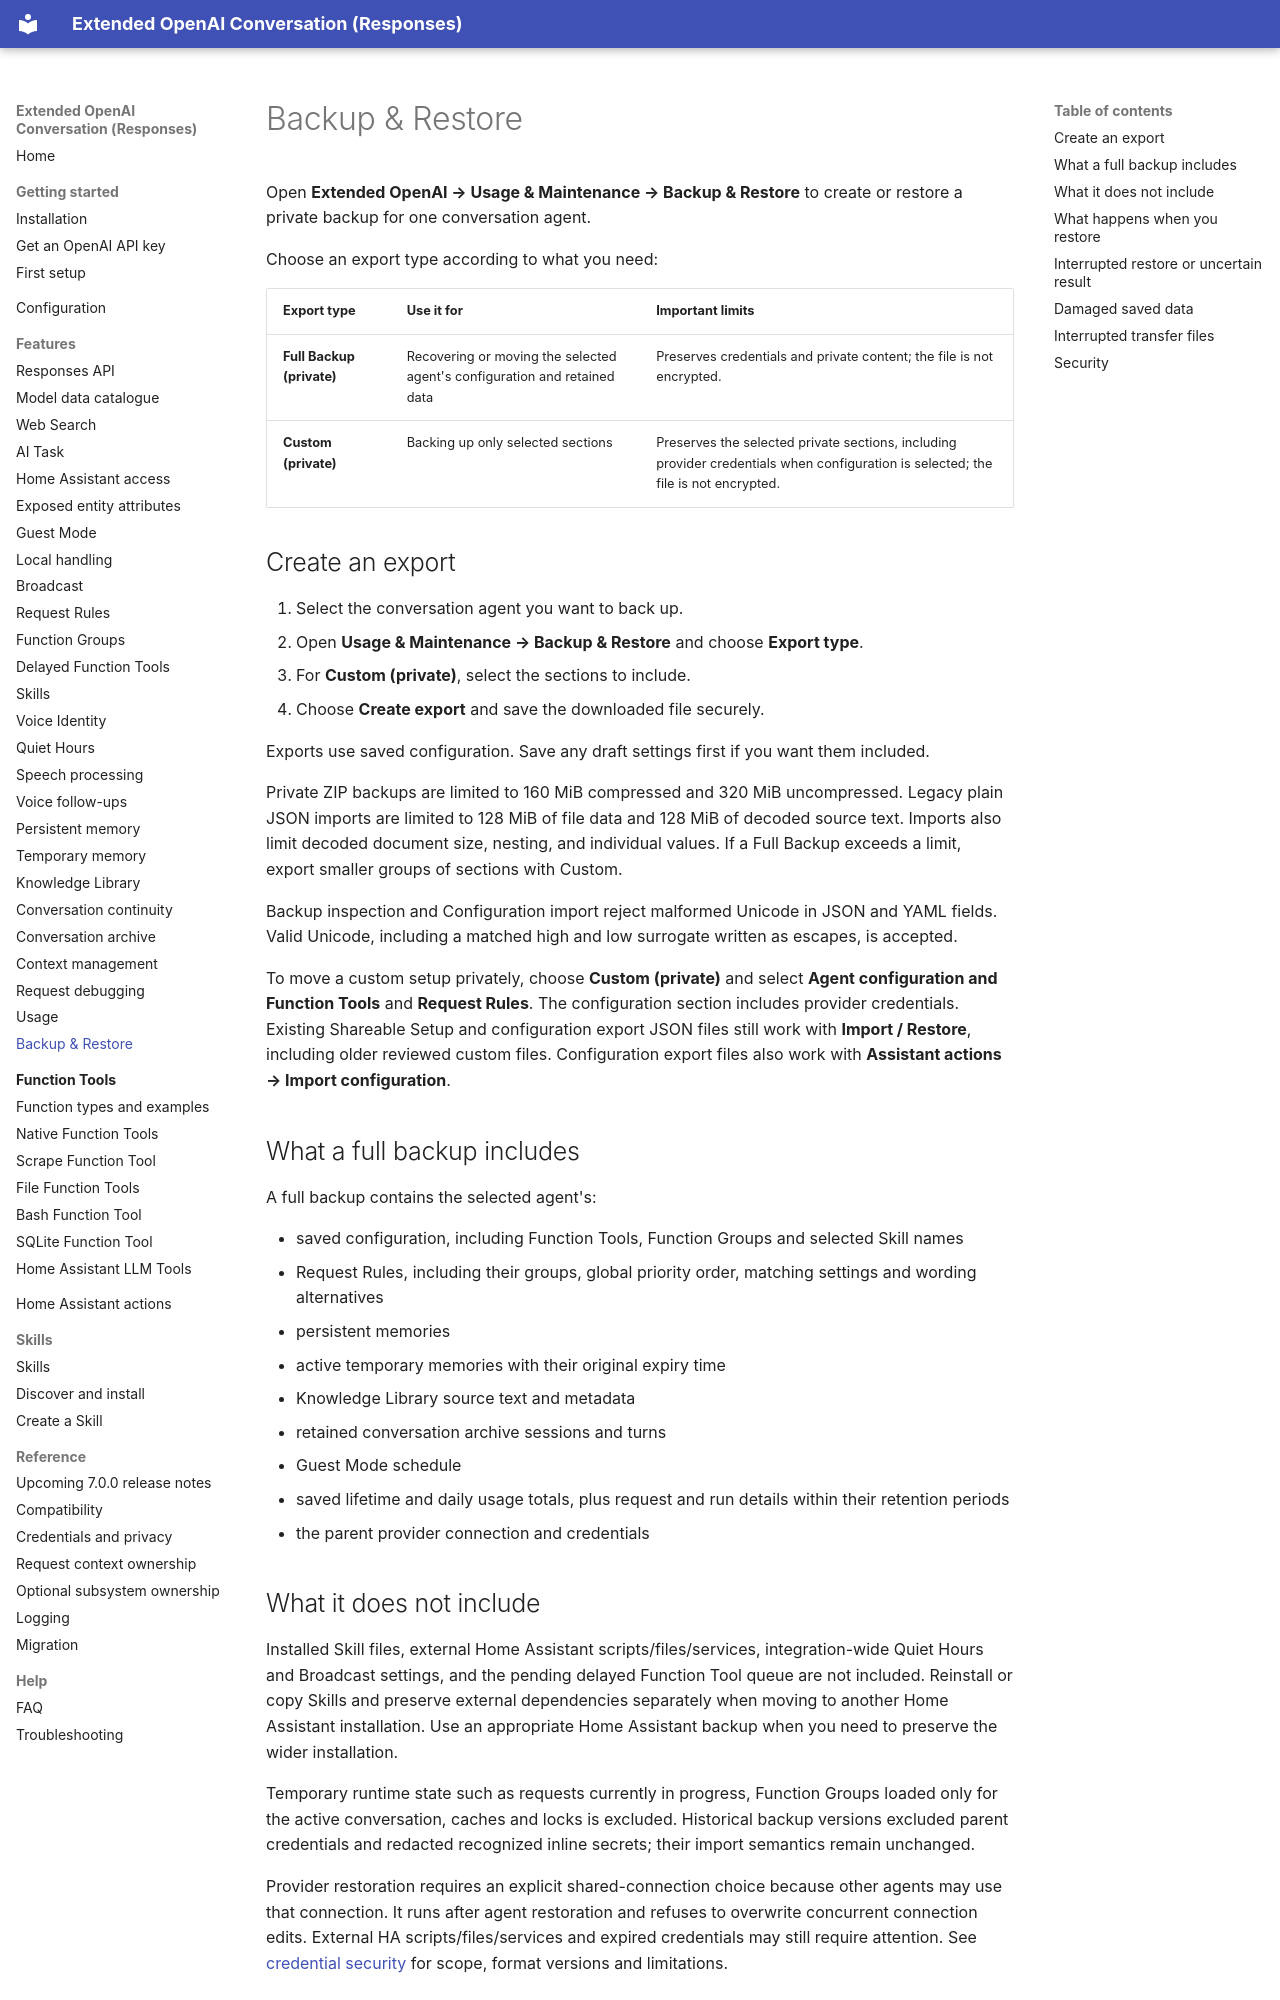

repository: conorod1992/extended_openai_conversation · page: features/backup-restore/index.html · generator: mkdocs

# Backup & Restore

Open **Extended OpenAI → Usage & Maintenance → Backup & Restore** to create or restore a private backup for one conversation agent.

Choose an export type according to what you need:

| Export type | Use it for | Important limits |
| --- | --- | --- |
| **Full Backup (private)** | Recovering or moving the selected agent's configuration and retained data | Preserves credentials and private content; the file is not encrypted. |
| **Custom (private)** | Backing up only selected sections | Preserves the selected private sections, including provider credentials when configuration is selected; the file is not encrypted. |

## Create an export

1. Select the conversation agent you want to back up.
2. Open **Usage & Maintenance → Backup & Restore** and choose **Export type**.
3. For **Custom (private)**, select the sections to include.
4. Choose **Create export** and save the downloaded file securely.

Exports use saved configuration. Save any draft settings first if you want them included.

Private ZIP backups are limited to 160 MiB compressed and 320 MiB uncompressed. Legacy plain JSON imports are limited to 128 MiB of file data and 128 MiB of decoded source text. Imports also limit decoded document size, nesting, and individual values. If a Full Backup exceeds a limit, export smaller groups of sections with Custom.

Backup inspection and Configuration import reject malformed Unicode in JSON and YAML fields. Valid Unicode, including a matched high and low surrogate written as escapes, is accepted.

To move a custom setup privately, choose **Custom (private)** and select **Agent configuration and Function Tools** and **Request Rules**. The configuration section includes provider credentials. Existing Shareable Setup and configuration export JSON files still work with **Import / Restore**, including older reviewed custom files. Configuration export files also work with **Assistant actions → Import configuration**.

## What a full backup includes

A full backup contains the selected agent's:

- saved configuration, including Function Tools, Function Groups and selected Skill names
- Request Rules, including their groups, global priority order, matching settings and wording alternatives
- persistent memories
- active temporary memories with their original expiry time
- Knowledge Library source text and metadata
- retained conversation archive sessions and turns
- Guest Mode schedule
- saved lifetime and daily usage totals, plus request and run details within their retention periods
- the parent provider connection and credentials

## What it does not include

Installed Skill files, external Home Assistant scripts/files/services, integration-wide Quiet Hours and Broadcast settings, and the pending delayed Function Tool queue are not included. Reinstall or copy Skills and preserve external dependencies separately when moving to another Home Assistant installation. Use an appropriate Home Assistant backup when you need to preserve the wider installation.

Temporary runtime state such as requests currently in progress, Function Groups loaded only for the active conversation, caches and locks is excluded. Historical backup versions excluded parent credentials and redacted recognized inline secrets; their import semantics remain unchanged.

Provider restoration requires an explicit shared-connection choice because other agents may use that connection. It runs after agent restoration and refuses to overwrite concurrent connection edits. External HA scripts/files/services and expired credentials may still require attention. See [credential security](credential-security.md) for scope, format versions and limitations.
